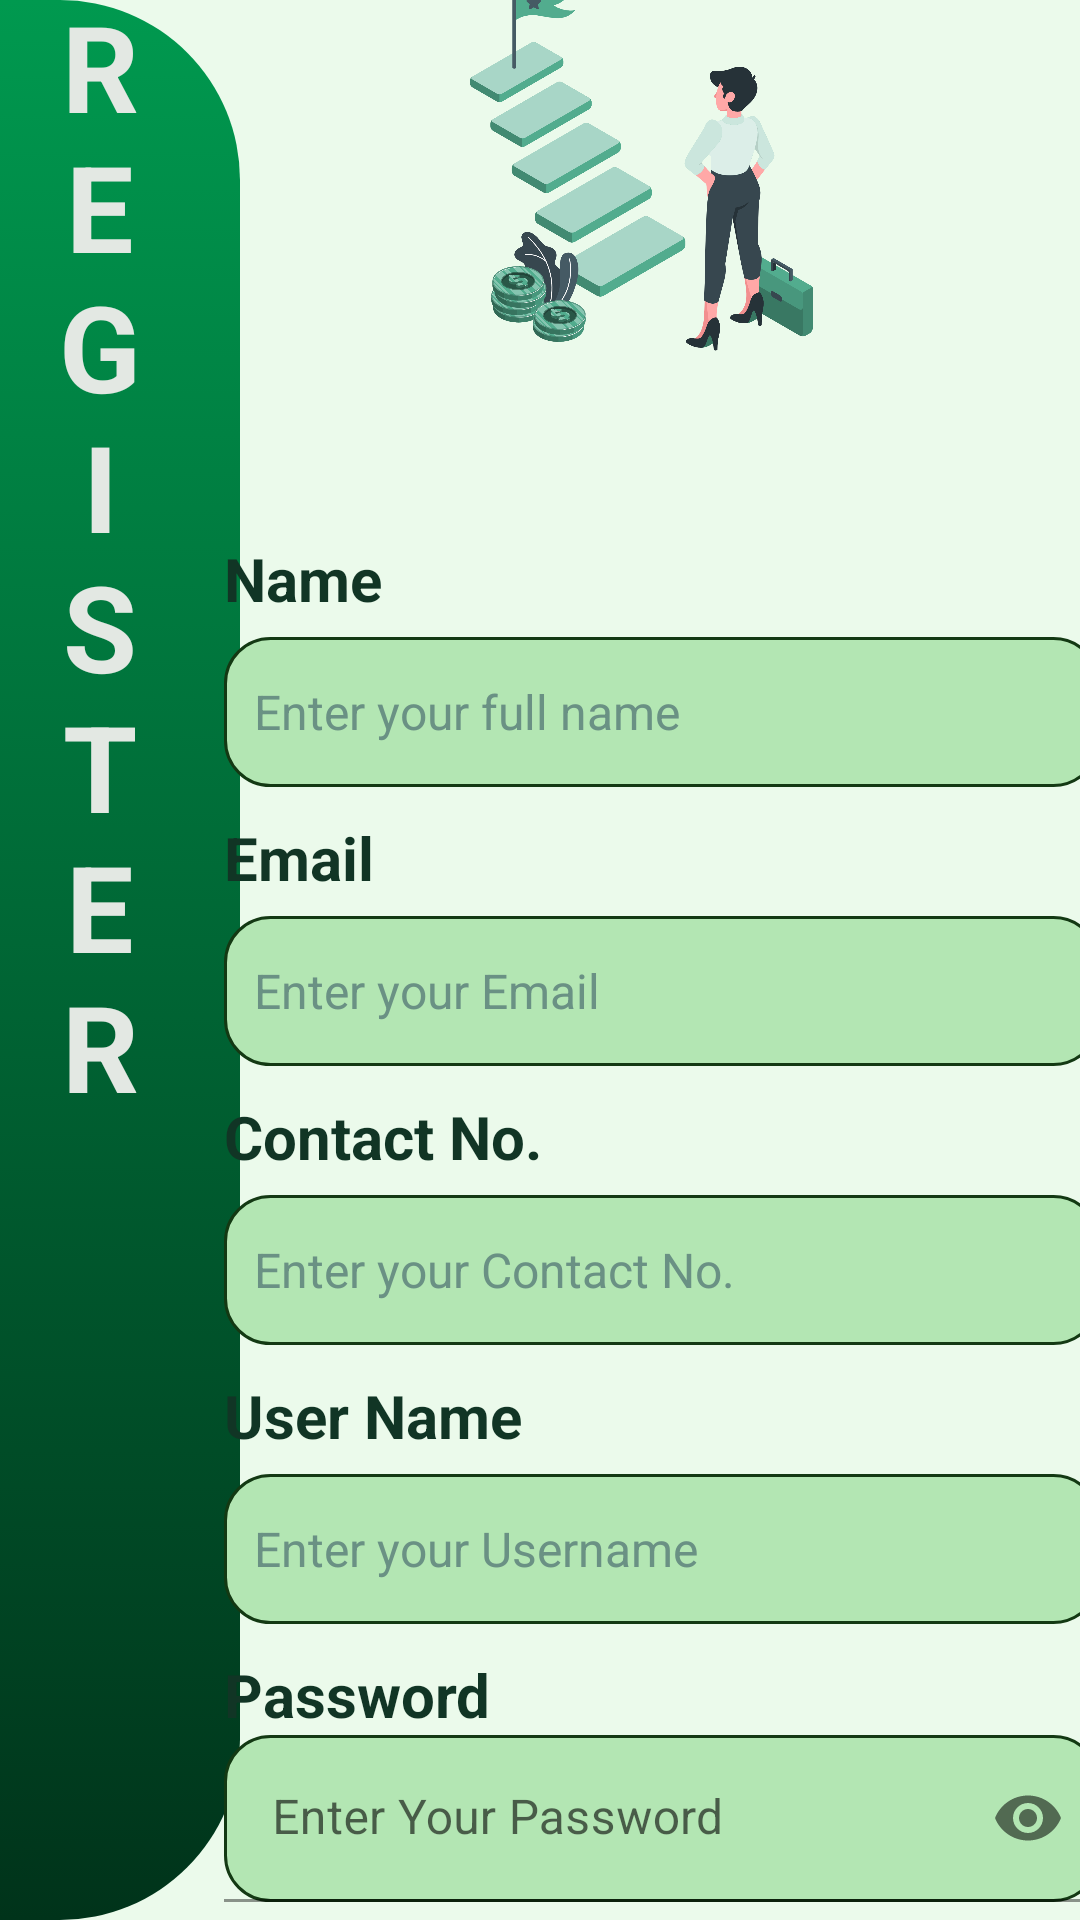

Here is an Android app screen rendered from its layout file. Give the layout XML and the strings, colors and styles it references.
<!-- AndroidManifest.xml: application theme Theme.MAD_MiniProject -->
<!-- res/layout/activity_register.xml -->
<?xml version="1.0" encoding="utf-8"?>
<androidx.constraintlayout.widget.ConstraintLayout xmlns:android="http://schemas.android.com/apk/res/android"
    xmlns:app="http://schemas.android.com/apk/res-auto"
    xmlns:tools="http://schemas.android.com/tools"
    android:layout_width="match_parent"
    android:layout_height="match_parent"
    android:background="#ebfaeb"
    tools:context=".activities.registerActivity">

    <androidx.constraintlayout.widget.ConstraintLayout
        android:id="@+id/constraintLayout2"
        android:layout_width="80dp"
        android:layout_height="match_parent"
        android:background="@drawable/left_background"
        app:layout_constraintBottom_toBottomOf="parent"
        app:layout_constraintStart_toStartOf="parent"
        app:layout_constraintTop_toTopOf="parent">

        <TextView
            android:id="@+id/textView4"
            android:layout_width="29dp"
            android:layout_height="501dp"
            android:layout_marginEnd="32dp"
            android:layout_marginBottom="144dp"
            android:text="@string/reg"
            android:textAlignment="center"
            android:textAllCaps="true"
            android:textColor="#E3E8E3"
            android:textSize="40sp"
            android:textStyle="bold"
            app:layout_constraintBottom_toBottomOf="parent"
            app:layout_constraintEnd_toEndOf="parent" />
    </androidx.constraintlayout.widget.ConstraintLayout>

    <ScrollView
        android:id="@+id/scrollView2"
        android:layout_width="332dp"
        android:layout_height="738dp"
        android:layout_marginStart="1dp"
        app:layout_constraintBottom_toBottomOf="parent"
        app:layout_constraintEnd_toEndOf="parent"
        app:layout_constraintStart_toEndOf="@+id/constraintLayout2"
        app:layout_constraintTop_toTopOf="parent">

        <LinearLayout
            android:layout_width="match_parent"
            android:layout_height="wrap_content"
            android:orientation="vertical"
            android:padding="20dp">

            <LinearLayout
                android:layout_width="280dp"
                android:layout_height="208dp"
                android:orientation="vertical">

                <ImageView
                    android:id="@+id/imageView2"
                    android:layout_width="162dp"
                    android:layout_height="156dp"
                    android:layout_gravity="center_horizontal"
                    android:layout_marginTop="10dp"
                    app:srcCompat="@drawable/reg" />

            </LinearLayout>


            <TextView
                android:id="@+id/regName"
                android:layout_width="match_parent"
                android:layout_height="wrap_content"
                android:layout_marginTop="0dp"
                android:text="@string/name"
                android:textColor="#113525"
                android:textSize="20sp"
                android:textStyle="bold" />

            <EditText
                android:id="@+id/editregName"
                android:layout_width="match_parent"
                android:layout_height="50dp"
                android:layout_marginTop="6dp"
                android:background="@drawable/edittext_back"
                android:ems="10"
                android:hint="Enter your full name"
                android:inputType="textPersonName"
                android:padding="10dp"
                android:textColorHint="#6A9184"
                android:textSize="16sp" />


            <TextView
                android:id="@+id/regEmail"
                android:layout_width="match_parent"
                android:layout_height="wrap_content"
                android:layout_marginTop="10dp"
                android:text="@string/mail"
                android:textColor="#113525"
                android:textSize="20sp"
                android:textStyle="bold" />

            <EditText
                android:id="@+id/emailEt"
                android:layout_width="match_parent"
                android:layout_height="50dp"
                android:layout_marginTop="6dp"
                android:background="@drawable/edittext_back"
                android:ems="10"
                android:hint="Enter your Email"
                android:inputType="textPersonName"
                android:padding="10dp"
                android:textColorHint="#6A9184"
                android:textSize="16sp" />

            <TextView
                android:id="@+id/regPhn"
                android:layout_width="match_parent"
                android:layout_height="wrap_content"
                android:layout_marginTop="10dp"
                android:text="@string/contact"
                android:textColor="#113525"
                android:textSize="20sp"
                android:textStyle="bold" />

            <EditText
                android:id="@+id/editregPhn"
                android:layout_width="match_parent"
                android:layout_height="50dp"
                android:layout_marginTop="6dp"
                android:background="@drawable/edittext_back"
                android:ems="10"
                android:hint="Enter your Contact No."
                android:inputType="textPersonName"
                android:padding="10dp"
                android:textColorHint="#6A9184"
                android:textSize="16sp" />


            <TextView
                android:id="@+id/regUserName"
                android:layout_width="match_parent"
                android:layout_height="wrap_content"
                android:layout_marginTop="10dp"
                android:text="@string/uname"
                android:textColor="#113525"
                android:textSize="20sp"
                android:textStyle="bold" />

            <EditText
                android:id="@+id/editregUserName"
                android:layout_width="match_parent"
                android:layout_height="50dp"
                android:layout_marginTop="6dp"
                android:background="@drawable/edittext_back"
                android:ems="10"
                android:hint="Enter your Username"
                android:inputType="textPersonName"
                android:padding="10dp"
                android:textColorHint="#6A9184"
                android:textSize="16sp" />

            <TextView
                android:id="@+id/regPassword"
                android:layout_width="match_parent"
                android:layout_height="wrap_content"
                android:layout_marginTop="10dp"
                android:text="@string/pw1"
                android:textColor="#113525"
                android:textSize="20sp"
                android:textStyle="bold" />

            <com.google.android.material.textfield.TextInputLayout
                android:id="@+id/passwordLayout"
                android:layout_width="match_parent"
                android:layout_height="wrap_content"
                app:layout_constraintEnd_toEndOf="parent"
                app:layout_constraintHorizontal_bias="0.5"
                app:layout_constraintStart_toStartOf="parent"
                app:passwordToggleEnabled="true">

                <com.google.android.material.textfield.TextInputEditText
                    android:id="@+id/passET"
                    android:layout_width="match_parent"
                    android:layout_height="wrap_content"
                    android:background="@drawable/edittext_back"
                    android:hint="Enter Your Password"
                    android:inputType="textPassword" />
            </com.google.android.material.textfield.TextInputLayout>




            <TextView
                android:id="@+id/regReenterPw"
                android:layout_width="match_parent"
                android:layout_height="wrap_content"
                android:layout_marginTop="10dp"
                android:text="@string/rpwd"
                android:textColor="#113525"
                android:textSize="20sp"
                android:textStyle="bold" />

            <com.google.android.material.textfield.TextInputLayout
                android:id="@+id/confirmPasswordLayout"
                android:layout_width="match_parent"
                android:layout_height="wrap_content"
                app:layout_constraintEnd_toEndOf="parent"
                app:layout_constraintHorizontal_bias="0.5"
                app:layout_constraintStart_toStartOf="parent"
                app:layout_constraintTop_toBottomOf="@id/passwordLayout"
                app:passwordToggleEnabled="true">

                <com.google.android.material.textfield.TextInputEditText
                    android:id="@+id/confirmPassEt"
                    android:layout_width="match_parent"
                    android:layout_height="wrap_content"
                    android:background="@drawable/edittext_back"
                    android:hint="Re-Enter Your Password"
                    android:inputType="textPassword" />
            </com.google.android.material.textfield.TextInputLayout>

            <Button
                android:id="@+id/regsignUpBtn"
                android:layout_width="132dp"
                android:layout_height="wrap_content"
                android:layout_marginLeft="70dp"
                android:layout_marginTop="10dp"
                android:layout_marginRight="30dp"
                android:background="@drawable/button_back"
                android:text="Register"
                android:textAlignment="center"
                android:textAllCaps="true"
                android:textColor="@color/white"
                android:textSize="18sp"
                android:textStyle="bold" />

            <LinearLayout
                android:id="@+id/linearLayout2"
                android:layout_width="wrap_content"
                android:layout_height="wrap_content"
                app:layout_constraintBottom_toBottomOf="parent"
                app:layout_constraintEnd_toEndOf="parent"
                app:layout_constraintHorizontal_bias="1.0"
                app:layout_constraintStart_toStartOf="parent"
                app:layout_constraintTop_toBottomOf="@+id/linearLayout"
                app:layout_constraintVertical_bias="0.0">

                <View
                    android:id="@+id/view1"
                    android:layout_width="wrap_content"
                    android:layout_height="1dp"
                    android:layout_gravity="center_vertical"
                    android:layout_weight="1"
                    android:background="#707070" />

                <TextView
                    android:id="@+id/textView6"
                    android:layout_width="wrap_content"
                    android:layout_height="wrap_content"
                    android:layout_margin="16dp"
                    android:text="Already Have an Account" />

                <View
                    android:id="@+id/view2"
                    android:layout_width="wrap_content"
                    android:layout_height="1dp"
                    android:layout_gravity="center_vertical"
                    android:layout_weight="1"
                    android:background="#707070" />
            </LinearLayout>

            <TextView
                android:id="@+id/textSignIn"
                android:layout_width="match_parent"
                android:layout_height="wrap_content"
                android:foregroundGravity="center"
                android:gravity="center"
                android:text="SignIn Here!!!"
                android:textColor="#0C130E"
                android:textSize="20sp"
                android:textStyle="bold" />


        </LinearLayout>
    </ScrollView>
</androidx.constraintlayout.widget.ConstraintLayout>
<!-- resources referenced by this layout -->
<resources>
  <color name="white">#FFFFFFFF</color>
  <!-- drawable button_back (drawable) -->
  <?xml version="1.0" encoding="utf-8"?>
  <selector xmlns:android="http://schemas.android.com/apk/res/android">
  <item>
      <shape android:shape="rectangle">
          <corners android:radius="15dp"/>
          <solid android:color="#103d10"/>
      </shape>
  </item>
  </selector>
  <!-- drawable edittext_back (drawable) -->
  <?xml version="1.0" encoding="utf-8"?>
  <selector xmlns:android="http://schemas.android.com/apk/res/android">
      <item>
      <shape android:shape="rectangle">
          <solid android:color="#b3e6b3"/>
          <corners android:radius="15dp"/>
          <stroke android:color="#133913" android:width="1dp"/>
  
  
      </shape>
      </item>
  </selector>
  <!-- drawable left_background (drawable) -->
  <?xml version="1.0" encoding="utf-8"?>
  <selector xmlns:android="http://schemas.android.com/apk/res/android">
      <item>
          <shape android:shape="rectangle">
              <corners android:topRightRadius="60dp" android:bottomRightRadius="60dp"/>
              <gradient android:startColor="#00994f" android:endColor="#00331a" android:angle="100"/>
  
          </shape>
      </item>
  
  
  
  </selector>
  <!-- drawable reg: png bitmap (drawable, 316941 bytes) -->
  <string name="contact">Contact No.</string>
  <string name="mail">"Email "</string>
  <string name="name">Name</string>
  <string name="pw1">Password</string>
  <string name="reg">REGISTER</string>
  <string name="rpwd">"Re-Enter Password "</string>
  <string name="uname">User Name</string>
  <style name="Theme.MAD_MiniProject" parent="Theme.MaterialComponents.DayNight.DarkActionBar">
          
          <item name="colorPrimary">@color/purple_500</item>
          <item name="colorPrimaryVariant">@color/purple_700</item>
          <item name="colorOnPrimary">@color/white</item>
          
          <item name="colorSecondary">@color/teal_200</item>
          <item name="colorSecondaryVariant">@color/teal_700</item>
          <item name="colorOnSecondary">@color/black</item>
          
          <item name="android:statusBarColor">?attr/colorPrimaryVariant</item>
          
      </style>
  <color name="purple_500">#FF6200EE</color>
  <color name="purple_700">#FF3700B3</color>
  <color name="teal_200">#FF03DAC5</color>
  <color name="teal_700">#FF018786</color>
  <color name="black">#FF000000</color>
</resources>
